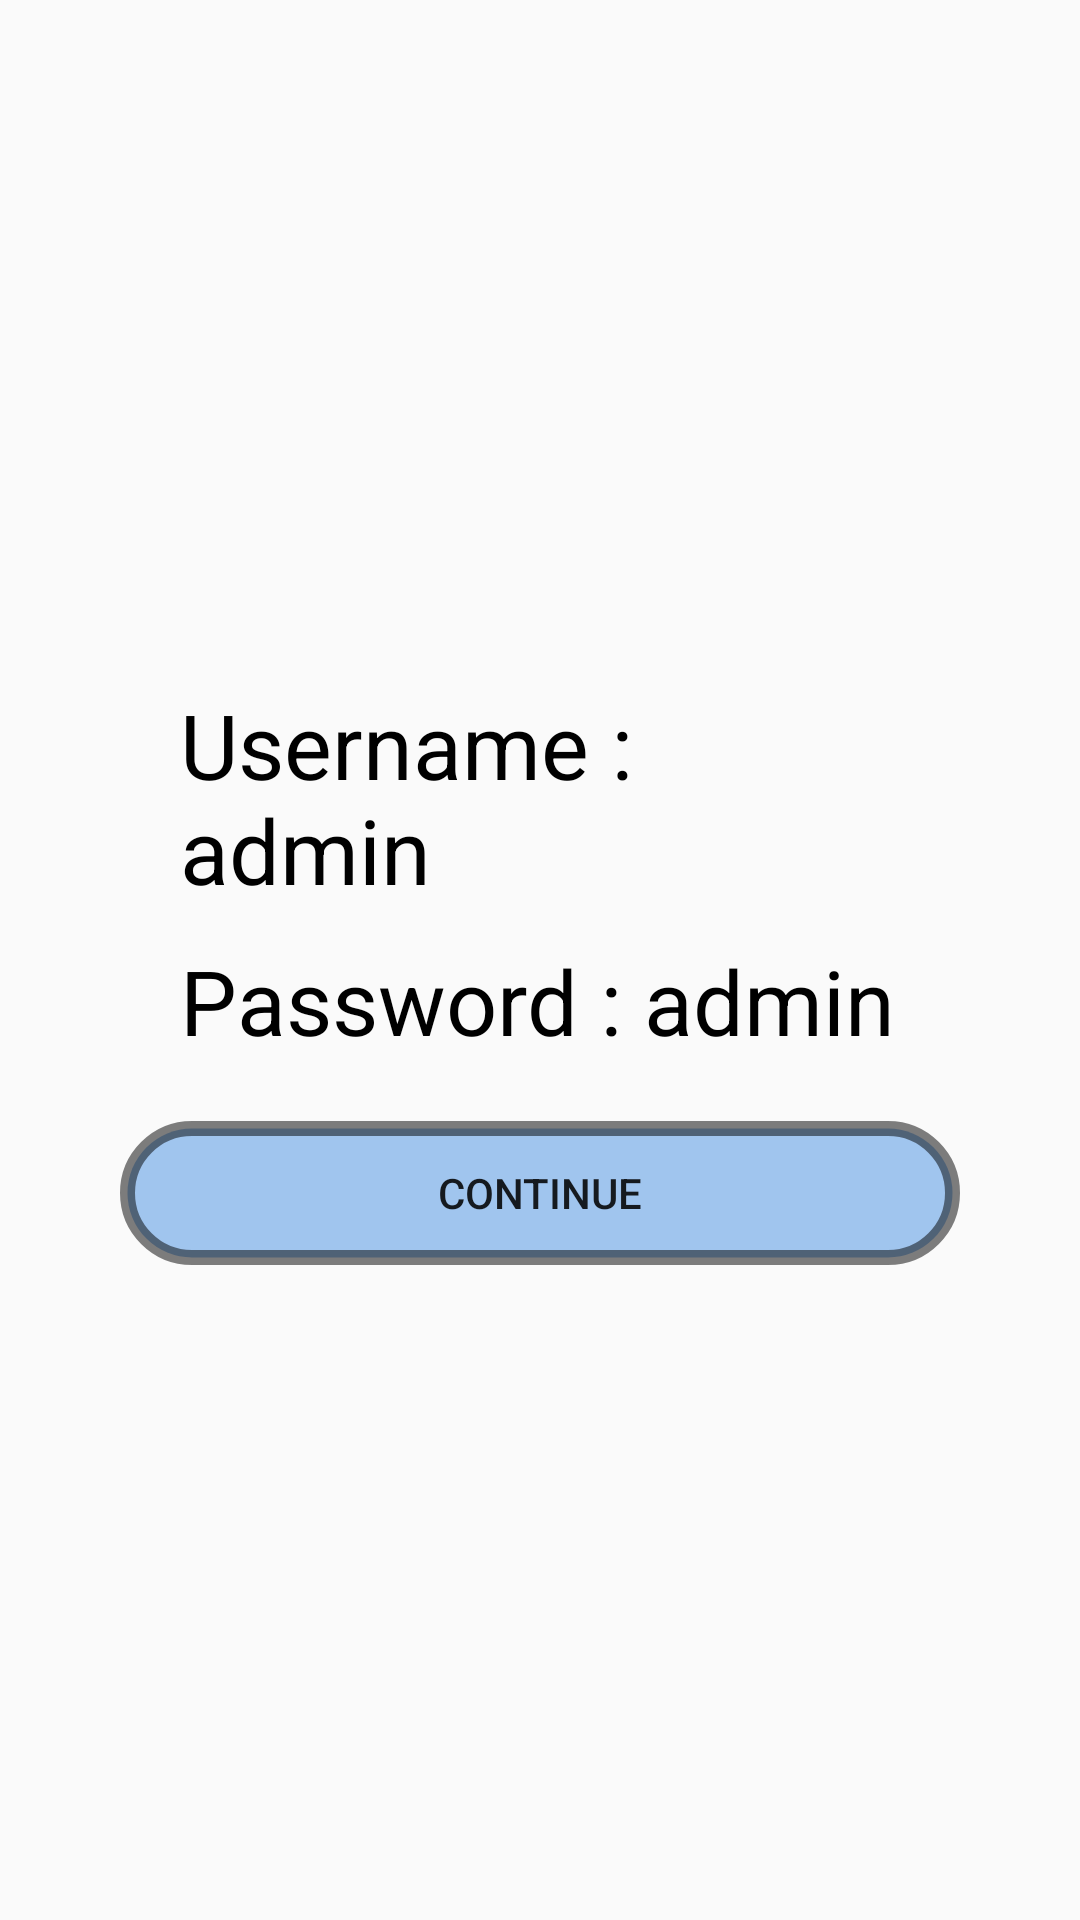

This screen was rendered from an Android layout file. Write that file and the resources it references.
<!-- AndroidManifest.xml: application theme AppTheme -->
<!-- res/layout/activity_forget_password.xml -->
<?xml version="1.0" encoding="utf-8"?>
<RelativeLayout xmlns:android="http://schemas.android.com/apk/res/android"
    android:layout_width="match_parent"
    android:layout_height="match_parent"
    android:orientation="vertical">

    <LinearLayout
        android:layout_width="match_parent"
        android:layout_height="wrap_content"
        android:layout_centerInParent="true"
        android:layout_marginStart="20dp"
        android:layout_marginEnd="20dp"
        android:background="@drawable/termborder"
        android:orientation="vertical"
        android:padding="20dp">

        <TextView
            android:id="@+id/Tvfus"
            android:layout_width="match_parent"
            android:layout_height="wrap_content"
            android:layout_marginStart="20dp"
            android:layout_marginTop="10dp"
            android:textSize="30sp"
            android:layout_marginEnd="20dp"
            android:text="Username : admin"
            android:textColor="#000000"

            />

        <TextView
            android:id="@+id/Tvfpw"
            android:layout_width="match_parent"
            android:layout_height="wrap_content"
            android:layout_marginStart="20dp"
            android:layout_marginTop="10dp"
            android:layout_marginEnd="20dp"
            android:textSize="30sp"
            android:layout_marginBottom="20dp"
            android:text="Password : admin"
            android:textColor="#000000"

            />


        <Button
            android:id="@+id/BtnContinue"
            android:layout_width="match_parent"
            android:layout_height="wrap_content"
            android:background="@drawable/login_btn"
            android:text="Continue" />
    </LinearLayout>
</RelativeLayout>
<!-- resources referenced by this layout -->
<resources>
  <!-- drawable login_btn (drawable) -->
  <?xml version="1.0" encoding="utf-8"?>
  <shape xmlns:android="http://schemas.android.com/apk/res/android">
      <corners android:radius="40dp"/>
      <solid android:color="#661975DB"></solid>
      <stroke android:width="5dp" android:color="#80000000"/>
  
  </shape>
  <style name="AppTheme" parent="Theme.AppCompat.Light.NoActionBar">
          
          <item name="colorPrimary">@color/colorPrimary</item>
          <item name="colorPrimaryDark">@color/colorPrimaryDark</item>
          <item name="colorAccent">@color/colorAccent</item>
      </style>
  <color name="colorPrimary">#008577</color>
  <color name="colorPrimaryDark">#00574B</color>
  <color name="colorAccent">#D81B60</color>
</resources>
